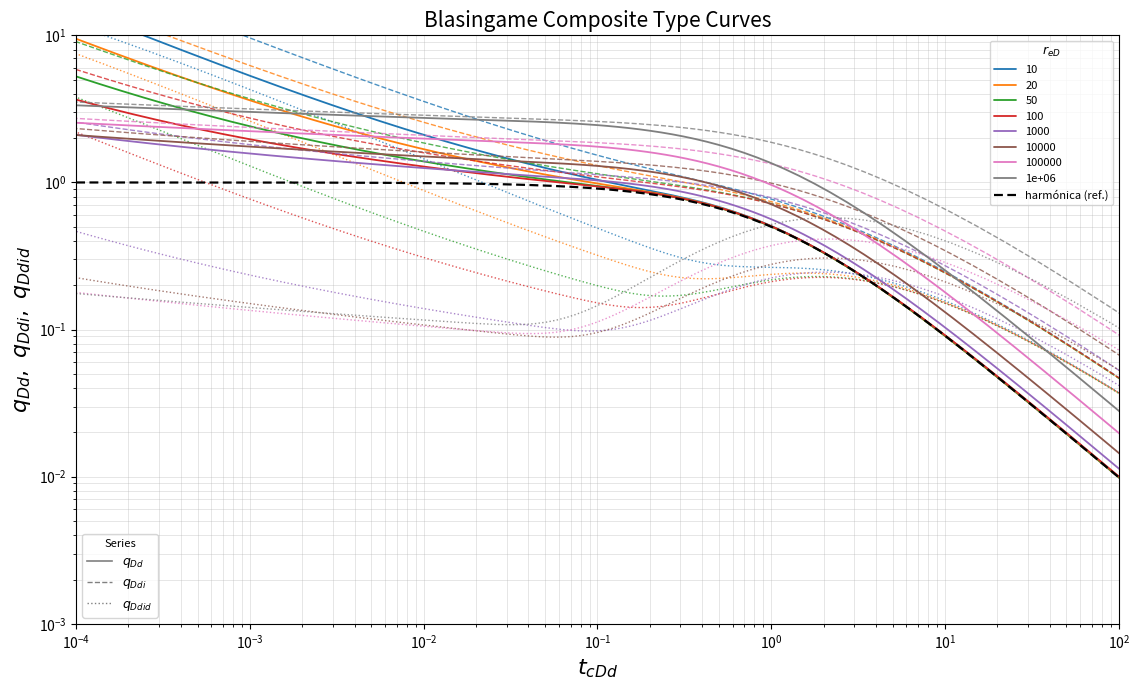

Reproduce this figure in Python.
"""Blasingame type-curve generation.

This module generates a first engineering version of Blasingame composite curves
for a vertical well, homogeneous reservoir, circular closed boundary.

The implemented solver is dimensionless and model-based. It solves the radial
diffusivity equation numerically and then builds the Blasingame functions:
qDd, qDdi and qDdid versus tcDd.

This is intended as the first internal curve engine for ecoRTA. It should be
validated against commercial software/type-curve references before using it for
final reservoir interpretation.
"""

from __future__ import annotations

from dataclasses import dataclass
from pathlib import Path

import matplotlib.pyplot as plt
import numpy as np
import pandas as pd


@dataclass(frozen=True)
class BlasingameCurveConfig:
    """Configuration for dimensionless Blasingame curve generation.

    t_d_max_multiplier
        Scales the upper t_D boundary: t_D_max = multiplier * reD².
        Must be large enough for every reD family to reach BDF before the
        simulation ends, but not so large that q_D underflows to zero
        (which would make t_cD = Q_D/q_D diverge).

        Rule of thumb: multiplier = 5–20 for the BDF onset; multiplier ~50
        gives two decades of BDF range on the type-curve plate.
        The output is additionally filtered to t_cDd ≤ t_c_dd_max.

    t_c_dd_max
        Maximum normalised material-balance time retained in output.
        Points beyond this are in deep numerical BDF where q_D is near
        machine-epsilon and add no information to the type-curve plate.
        The published Blasingame plate covers roughly 1e-3 ≤ tcDd ≤ 1e2.

    n_time / n_radius
        Grid resolution.  360 / 240 gives smooth curves.
    """

    re_d_values: tuple[float, ...] = (10, 20, 50, 100, 1_000, 10_000, 100_000, 1_000_000)
    n_time: int = 360
    n_radius: int = 240
    t_d_min: float = 1.0e-7
    t_d_max_multiplier: float = 50.0   # moderate: reaches BDF without q_D underflow
    t_c_dd_max: float = 200.0          # cut output beyond this tcDd (no additional info)
    eps: float = 1.0e-30


@dataclass(frozen=True)
class BlasingameCurveSet:
    """Container for generated Blasingame curves."""

    curves: pd.DataFrame

    def to_csv(self, path: str | Path) -> None:
        """Export generated curves to CSV."""
        output_path = Path(path)
        output_path.parent.mkdir(parents=True, exist_ok=True)
        self.curves.to_csv(output_path, index=False)


def _validate_re_d(re_d: float) -> None:
    if not np.isfinite(re_d) or re_d <= 1.0:
        msg = f"re_d must be greater than 1. Got: {re_d}"
        raise ValueError(msg)


def _build_implicit_matrix(x_grid: np.ndarray, dt: float) -> np.ndarray:
    """Build implicit matrix for radial diffusivity in log-radius coordinates.

    Governing equation in x = ln(rD):

        dpD/dtD = exp(-2x) * d2pD/dx2

    Boundary conditions:
        pD(x=0) = 0              constant wellbore pressure
        dpD/dx at x=ln(reD) = 0  closed outer boundary
    """
    n = len(x_grid)
    if n < 5:
        raise ValueError("n_radius must be at least 5.")

    dx = x_grid[1] - x_grid[0]
    unknowns = n - 1
    matrix = np.zeros((unknowns, unknowns), dtype=float)

    # Unknown vector contains p[1], p[2], ..., p[n-1].
    for row in range(unknowns):
        i = row + 1
        alpha = dt * np.exp(-2.0 * x_grid[i]) / dx**2

        if i < n - 1:
            # Interior node.
            matrix[row, row] = 1.0 + 2.0 * alpha

            if row - 1 >= 0:
                matrix[row, row - 1] = -alpha

            if row + 1 < unknowns:
                matrix[row, row + 1] = -alpha
        else:
            # Outer node with no-flow boundary:
            # d2p/dx2 ≈ 2 * (p[n-2] - p[n-1]) / dx2
            matrix[row, row] = 1.0 + 2.0 * alpha
            matrix[row, row - 1] = -2.0 * alpha

    return matrix


def _solve_constant_pressure_radial_response(
    re_d: float,
    *,
    n_time: int,
    n_radius: int,
    t_d_min: float,
    t_d_max_multiplier: float,
    eps: float,
) -> pd.DataFrame:
    """Solve dimensionless radial response for one reD value."""
    _validate_re_d(re_d)

    x_max = np.log(re_d)
    x_grid = np.linspace(0.0, x_max, n_radius)

    # Initial condition: reservoir pressure = 1, wellbore pressure = 0.
    pressure = np.ones(n_radius, dtype=float)
    pressure[0] = 0.0

    t_d_max = max(t_d_min * 10.0, t_d_max_multiplier * re_d**2)
    t_targets = np.logspace(np.log10(t_d_min), np.log10(t_d_max), n_time)

    previous_time = 0.0
    records: list[dict[str, float]] = []

    dx = x_grid[1] - x_grid[0]

    for current_time in t_targets:
        dt = current_time - previous_time
        previous_time = current_time

        matrix = _build_implicit_matrix(x_grid, dt)
        rhs = pressure[1:].copy()

        solved = np.linalg.solve(matrix, rhs)

        pressure[0] = 0.0
        pressure[1:] = solved

        # Dimensionless rate proxy from inner pressure gradient.
        # Positive flow from reservoir to well.
        q_d = max((pressure[1] - pressure[0]) / dx, eps)

        records.append(
            {
                "re_d": re_d,
                "t_d": current_time,
                "q_d": q_d,
            }
        )

    response = pd.DataFrame.from_records(records)

    # Dimensionless cumulative production:
    # QD = integral(qD dtD)
    q = response["q_d"].to_numpy()
    t = response["t_d"].to_numpy()

    q_mid = 0.5 * (q[1:] + q[:-1])
    dt_values = np.diff(t)
    cumulative = np.concatenate(([0.0], np.cumsum(q_mid * dt_values)))

    response["q_cum_d"] = np.maximum(cumulative, eps)

    # Material balance time:
    # tcD = QD / qD
    response["t_c_d"] = response["q_cum_d"] / np.maximum(response["q_d"], eps)

    return response


def _cumulative_trapezoid(y: np.ndarray, x: np.ndarray) -> np.ndarray:
    """Cumulative trapezoidal integral with zero initial value.

    Returns an array of the same length as x/y where result[0] = 0 and
    result[i] = integral from x[0] to x[i].
    """
    if len(x) != len(y):
        raise ValueError("x and y must have the same length.")
    if len(x) < 2:
        return np.zeros_like(x, dtype=float)
    dx = np.diff(x)
    area = 0.5 * (y[1:] + y[:-1]) * dx
    return np.concatenate(([0.0], np.cumsum(area)))


def _blasingame_transform(response: pd.DataFrame, eps: float) -> pd.DataFrame:
    """Transform radial constant-pressure response to Blasingame coordinates.

    The transformation normalises time and rate so that the late-time
    (boundary-dominated) branch collapses toward the harmonic reference:

        qDd  →  1 / (1 + tcDd)

    This is the key property of Blasingame composite type curves: all reD
    families should converge to the same harmonic decline at large tcDd.

    Approach
    --------
    1. Sort, filter and deduplicate the raw response.
    2. Use the *last 12 % of rows* (at least 8 points) to estimate the product
       ``q_d_raw * t_c_d_raw``.  In BDF this product equals
       ``tc_scale / q_scale`` ≈ const.  The median of this product gives a
       data-driven rate scale that forces late-time collapse.
    3. Apply the computed scales to produce tcDd, qDd, qDdi and qDdid.
    4. Derivative is computed in log(tcDd) space WITHOUT abs() — the sign
       convention is preserved and only values below eps are clipped.
    """
    transformed = response.copy()

    re_d = float(transformed["re_d"].iloc[0])

    t_c_d_raw = transformed["t_c_d"].to_numpy(dtype=float)
    q_d_raw   = transformed["q_d"].to_numpy(dtype=float)

    # ── 1. Filter finite, positive values ────────────────────────────────────
    valid = (
        np.isfinite(t_c_d_raw) & np.isfinite(q_d_raw)
        & (t_c_d_raw > 0.0) & (q_d_raw > 0.0)
    )
    transformed = transformed.loc[valid].copy()
    t_c_d_raw = transformed["t_c_d"].to_numpy(dtype=float)
    q_d_raw   = transformed["q_d"].to_numpy(dtype=float)

    # ── 2. Sort by material-balance time ─────────────────────────────────────
    order = np.argsort(t_c_d_raw)
    transformed = transformed.iloc[order].reset_index(drop=True)
    t_c_d_raw = transformed["t_c_d"].to_numpy(dtype=float)
    q_d_raw   = transformed["q_d"].to_numpy(dtype=float)

    # Remove duplicated or non-increasing tc points (can appear near t=0).
    keep = np.concatenate(([True], np.diff(t_c_d_raw) > 0.0))
    transformed = transformed.loc[keep].reset_index(drop=True)
    t_c_d_raw = transformed["t_c_d"].to_numpy(dtype=float)
    q_d_raw   = transformed["q_d"].to_numpy(dtype=float)

    # ── 3. Late-time anchoring ────────────────────────────────────────────────
    # Geometry-based time scale (Fetkovich/Palacio-Blasingame convention):
    #   tcDd = tcD / [½ (reD² - 1) (ln reD - ½)]
    # → tc_scale = ½ (reD² - 1) * (ln reD - ½)
    # For harmonic BDF: q_dd * tc_dd ≈ 1 at late times
    # → q_scale = tc_scale / median(q_d_raw * t_c_d_raw)_late
    tc_scale = max(0.5 * (re_d**2 - 1.0) * (np.log(re_d) - 0.5), eps)

    n_late = max(8, int(0.12 * len(t_c_d_raw)))
    late_slice = slice(-n_late, None)
    late_product = float(np.median(q_d_raw[late_slice] * t_c_d_raw[late_slice]))

    if not np.isfinite(late_product) or late_product <= 0.0:
        raise ValueError(
            f"Invalid late-time normalization for reD={re_d:g}. "
            "Increase t_d_max_multiplier so the simulation reaches BDF."
        )

    q_scale = max(tc_scale / late_product, eps)

    # ── 4. Build Blasingame coordinates ──────────────────────────────────────
    t_c_dd = np.maximum(t_c_d_raw / tc_scale, eps)
    q_dd   = np.maximum(q_d_raw * q_scale, eps)

    # Integral production function: qDdi = (1/tcDd) * ∫₀^tcDd qDd d(tcDd)
    integral = _cumulative_trapezoid(q_dd, t_c_dd)
    q_ddi    = np.maximum(integral / np.maximum(t_c_dd, eps), eps)

    # Log-derivative: qDdid = -d(qDdi)/d(ln tcDd)
    # Computed in log space for stability on log-spaced grids.
    # Do NOT use abs() — preserve sign convention; clip only below eps.
    ln_t     = np.log(np.maximum(t_c_dd, eps))
    q_ddid_raw = -np.gradient(q_ddi, ln_t)
    q_ddid   = np.maximum(q_ddid_raw, eps)

    transformed["t_c_dd"]                = t_c_dd
    transformed["q_dd"]                  = q_dd
    transformed["q_ddi"]                 = q_ddi
    transformed["q_ddid"]                = q_ddid
    transformed["normalization_tc_scale"] = tc_scale
    transformed["normalization_q_scale"]  = q_scale

    return transformed[
        [
            "re_d",
            "t_d",
            "t_c_d",
            "t_c_dd",
            "q_d",
            "q_cum_d",
            "q_dd",
            "q_ddi",
            "q_ddid",
            "normalization_tc_scale",
            "normalization_q_scale",
        ]
    ]


def check_late_time_convergence(curves: pd.DataFrame, eps: float = 1.0e-30) -> None:
    """QC: verify that qDd at late times follows the harmonic reference 1/(1 + tcDd).

    The Blasingame normalisation forces q_dd * t_c_dd ≈ 1 in BDF, which is
    consistent with the harmonic asymptote qDd ≈ 1/tcDd for large tcDd.
    The column "ratio" is qDd_actual / qDd_harmonic.

    Acceptance criterion (typical):
        0.3 < ratio < 3.0  →  reasonable convergence
        ratio ≫ 1 or ≪ 1  →  simulation has not reached BDF; increase
                               t_d_max_multiplier or n_time.

    Note: qDdi/qDd is NOT expected to converge to 1. In harmonic decline
    qDdi/qDd → ln(tcDd), which grows with time.  That is correct behaviour.
    """
    hdr = f"{'reD':>12}  {'tcDd_late':>10}  {'qDd_sim':>10}  {'qDd_harm':>10}  {'ratio':>8}  QC"
    print(hdr)
    print("-" * len(hdr))
    for re_d, group in curves.groupby("re_d", sort=True):
        n_late = max(5, int(0.05 * len(group)))
        tail = group.tail(n_late)
        tc_late  = float(np.median(tail["t_c_dd"]))
        qdd_sim  = float(np.median(tail["q_dd"]))
        qdd_harm = 1.0 / max(1.0 + tc_late, eps)
        ratio    = qdd_sim / max(qdd_harm, eps)
        ok = "OK" if 0.3 < ratio < 3.0 else "!! increase t_d_max_multiplier"
        print(
            f"{re_d:>12g}  {tc_late:>10.2g}  {qdd_sim:>10.3g}"
            f"  {qdd_harm:>10.3g}  {ratio:>8.3f}  {ok}"
        )


def generate_blasingame_curves(
    config: BlasingameCurveConfig | None = None,
) -> BlasingameCurveSet:
    """Generate Blasingame composite curves for several reD values."""
    cfg = config or BlasingameCurveConfig()

    frames: list[pd.DataFrame] = []

    for re_d in cfg.re_d_values:
        response = _solve_constant_pressure_radial_response(
            re_d,
            n_time=cfg.n_time,
            n_radius=cfg.n_radius,
            t_d_min=cfg.t_d_min,
            t_d_max_multiplier=cfg.t_d_max_multiplier,
            eps=cfg.eps,
        )
        transformed = _blasingame_transform(response, cfg.eps)

        # Remove points beyond t_c_dd_max — deep BDF where q_D ≈ 0 adds
        # no information to the type-curve plate and may carry numerical noise.
        mask = transformed["t_c_dd"] <= cfg.t_c_dd_max
        transformed = transformed.loc[mask].reset_index(drop=True)

        frames.append(transformed)

    curves = pd.concat(frames, ignore_index=True)
    return BlasingameCurveSet(curves=curves)


def plot_blasingame_composite(
    curve_set: BlasingameCurveSet,
    *,
    output_path: str | Path | None = None,
    show: bool = True,
) -> None:
    """Plot Blasingame composite plate.

    Line styles:
        solid  — qDd  (instantaneous normalized rate)
        dashed — qDdi (integral of normalized rate)
        dotted — qDdid (derivative of integral)

    The black dashed harmonic reference ``1/(1 + tcDd)`` is overlaid to
    verify late-time convergence of all reD families.
    """
    curves = curve_set.curves

    fig, ax = plt.subplots(figsize=(11.5, 7.0))

    prop_cycle = plt.rcParams["axes.prop_cycle"].by_key()["color"]
    re_d_list = sorted(curves["re_d"].unique())

    for idx, re_d in enumerate(re_d_list):
        group = curves[curves["re_d"] == re_d].sort_values("t_c_dd")
        color = prop_cycle[idx % len(prop_cycle)]
        label = f"{re_d:g}"

        ax.loglog(group["t_c_dd"], group["q_dd"],   color=color, lw=1.3,
                  solid_capstyle="round", label=label)
        ax.loglog(group["t_c_dd"], group["q_ddi"],  color=color, lw=1.0,
                  linestyle="--", alpha=0.80)
        ax.loglog(group["t_c_dd"], group["q_ddid"], color=color, lw=1.0,
                  linestyle=":", alpha=0.80)

    # Harmonic BDF reference: qDd_harmonic = 1 / (1 + tcDd)
    t_ref = np.logspace(-4, 2, 300)
    ax.loglog(t_ref, 1.0 / (1.0 + t_ref),
              color="black", lw=1.6, linestyle=(0, (4, 2)),
              label="harmónica (ref.)")

    # Legend entries for line styles
    from matplotlib.lines import Line2D
    style_legend = [
        Line2D([0], [0], color="gray", lw=1.2, linestyle="-",  label=r"$q_{Dd}$"),
        Line2D([0], [0], color="gray", lw=1.0, linestyle="--", label=r"$q_{Ddi}$"),
        Line2D([0], [0], color="gray", lw=1.0, linestyle=":",  label=r"$q_{Ddid}$"),
    ]
    leg1 = ax.legend(handles=style_legend, loc="lower left", fontsize=9,
                     title="Series", title_fontsize=8)
    ax.add_artist(leg1)
    ax.legend(title=r"$r_{eD}$", loc="upper right", fontsize=8, title_fontsize=9)

    ax.set_xlabel(r"$t_{cDd}$", fontsize=16)
    ax.set_ylabel(r"$q_{Dd},\ q_{Ddi},\ q_{Ddid}$", fontsize=16)
    ax.set_title("Blasingame Composite Type Curves", fontsize=15)
    ax.grid(True, which="both", linewidth=0.5, alpha=0.45)

    ax.set_xlim(1.0e-4, 1.0e2)
    ax.set_ylim(1.0e-3, 1.0e1)

    fig.tight_layout()

    if output_path is not None:
        path = Path(output_path)
        path.parent.mkdir(parents=True, exist_ok=True)
        fig.savefig(path, dpi=220)

    if show:
        plt.show()

    plt.close(fig)


def main() -> None:
    """Generate CSV and PNG outputs for quick validation."""
    curve_set = generate_blasingame_curves()

    print("\n── Late-time convergence QC ──────────────────────────────")
    print("Target: both ratios close to 1.0 (BDF collapse to harmonic)")
    check_late_time_convergence(curve_set.curves)

    curve_set.to_csv("output/blasingame_composite_curves.csv")
    plot_blasingame_composite(
        curve_set,
        output_path="output/blasingame_composite_curves.png",
        show=True,
    )


if __name__ == "__main__":
    main()
